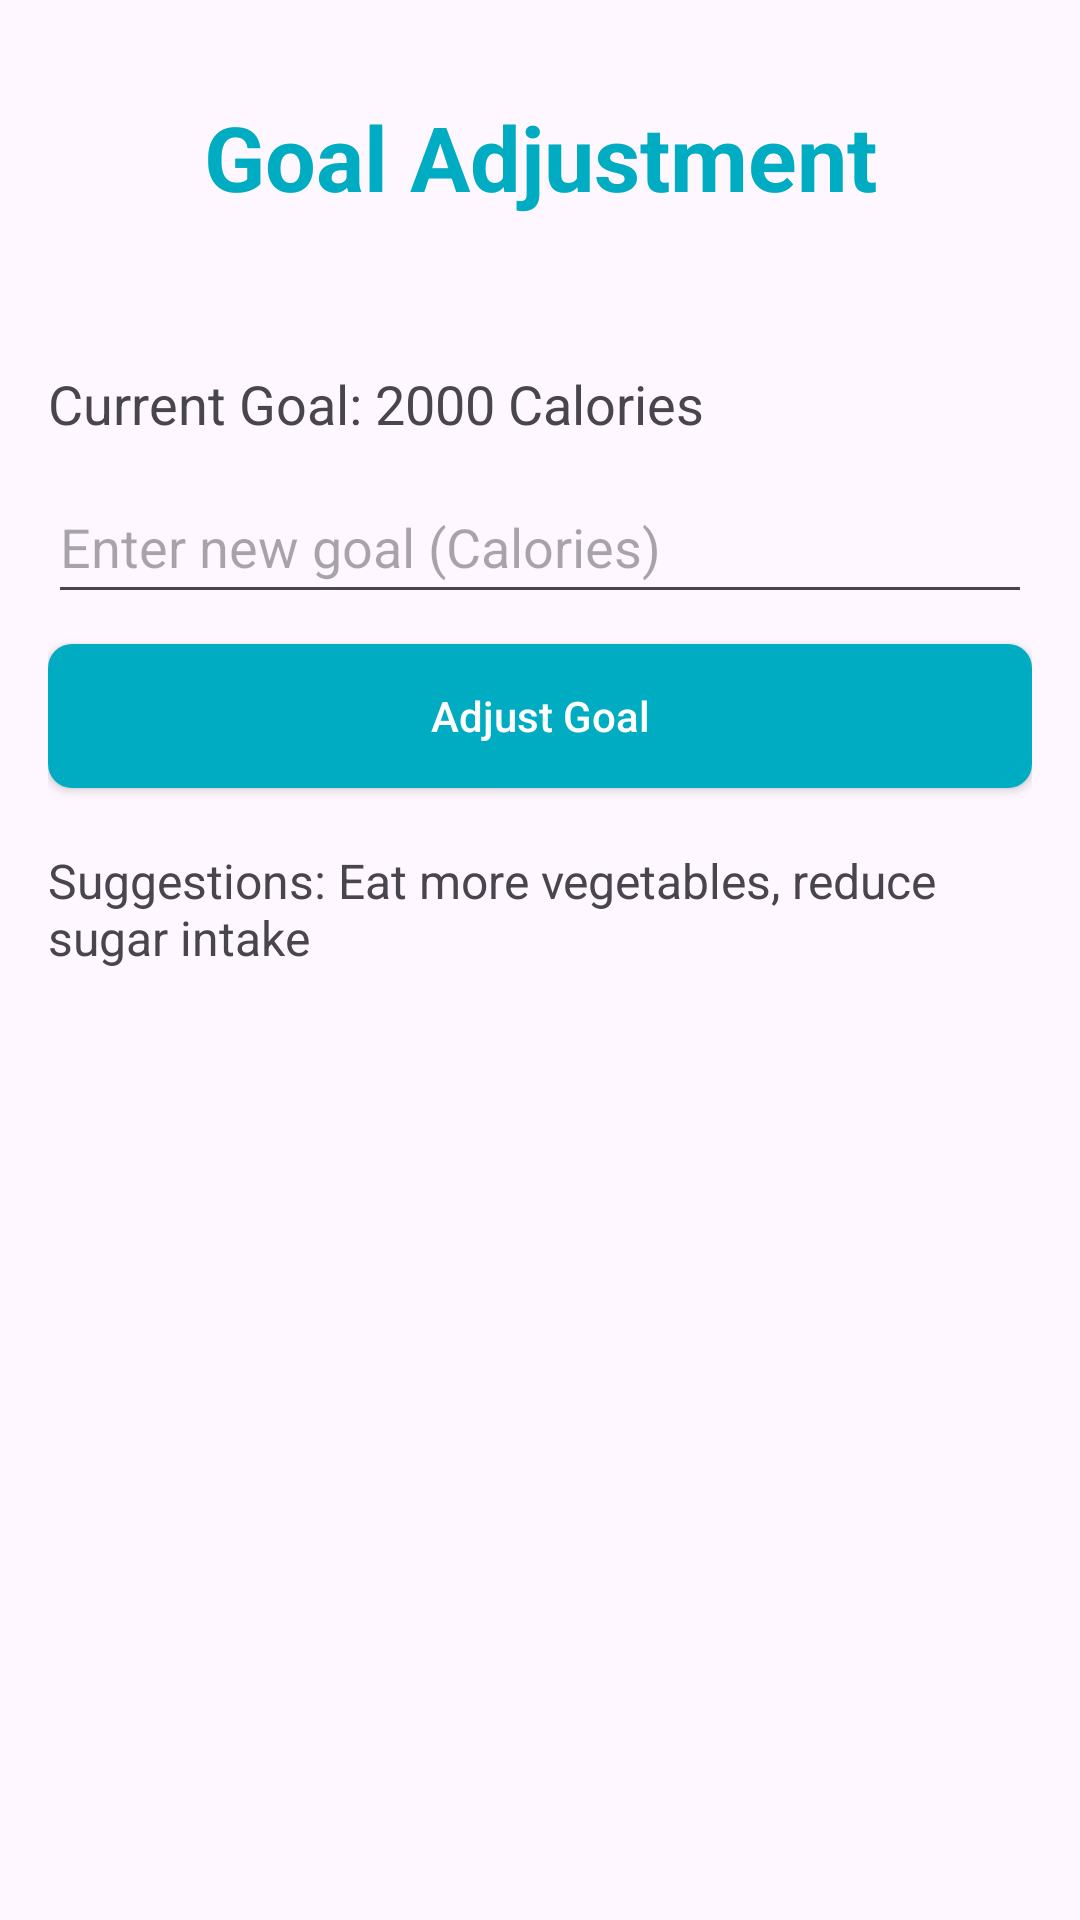

Write the Android layout XML for this screen, with the resource values it uses.
<!-- AndroidManifest.xml: application theme Theme.Androidotpvertification -->
<!-- res/layout/activity_goal_adjustment.xml -->
<?xml version="1.0" encoding="utf-8"?>
<LinearLayout xmlns:android="http://schemas.android.com/apk/res/android"
    xmlns:app="http://schemas.android.com/apk/res-auto"
    xmlns:tools="http://schemas.android.com/tools"
    android:layout_width="match_parent"
    android:layout_height="match_parent"
    android:orientation="vertical"
    android:padding="16dp"
    tools:context=".goalAdjustmentActivity">

    <TextView
        android:id="@+id/tvGoalAdjustmentTitle"
        android:layout_width="match_parent"
        android:layout_height="wrap_content"
        android:text="Goal Adjustment"
        android:textSize="30sp"
        android:textStyle="bold"
        android:gravity="center"
        android:textColor="@color/primary"
        android:layout_marginTop="16dp"
        android:layout_marginBottom="20dp" />

    <TextView
        android:id="@+id/tvCurrentGoal"
        android:layout_width="wrap_content"
        android:layout_height="wrap_content"
        android:text="Current Goal: 2000 Calories"
        android:textSize="18sp"
        android:layout_marginTop="30dp"
        android:layout_marginBottom="10dp" />

    <EditText
        android:id="@+id/etNewGoal"
        android:layout_width="match_parent"
        android:layout_height="48dp"
        android:hint="Enter new goal (Calories)"
        android:inputType="number"
        android:layout_marginBottom="10dp" />

    <androidx.appcompat.widget.AppCompatButton
        android:id="@+id/btnAdjustGoal"
        android:layout_width="match_parent"
        android:layout_height="wrap_content"
        android:text="Adjust Goal"
        android:textColor="@color/white"
        android:textAllCaps="false"
        android:background="@drawable/rounded_button"
        android:layout_marginBottom="20dp" />

    <TextView
        android:id="@+id/tvSuggestions"
        android:layout_width="wrap_content"
        android:layout_height="wrap_content"
        android:text="Suggestions: Eat more vegetables, reduce sugar intake"
        android:textSize="16sp" />

</LinearLayout>
<!-- resources referenced by this layout -->
<resources>
  <color name="primary">#00ACC1</color>
  <color name="white">#FFFFFFFF</color>
  <!-- drawable rounded_button (drawable) -->
  <?xml version="1.0" encoding="utf-8"?>
  <shape xmlns:android="http://schemas.android.com/apk/res/android"
      android:shape="rectangle">
      <solid android:color="@color/button_background_color"/>
      <corners android:radius="8dp" />
  </shape>
  <style name="Theme.Androidotpvertification" parent="Theme.MaterialComponents.DayNight.NoActionBar">
          <item name="colorPrimary">@color/primary</item>
          <item name="colorPrimaryDark">@color/primary_dark</item>
          <item name="colorAccent">@color/accent</item>
          <item name="android:statusBarColor" tools:targetApi="l">@color/primary</item>
      </style>
  <color name="button_background_color">#00ACC1</color>
  <color name="primary_dark">#445DE4</color>
  <color name="accent">#F44336</color>
</resources>
